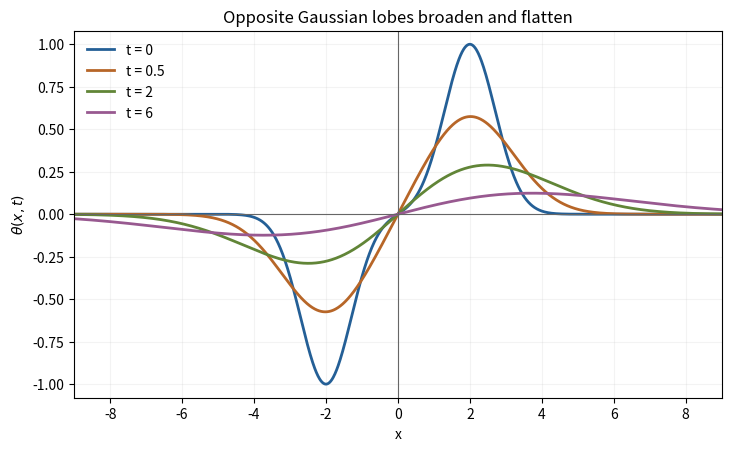

Recreate this plot in Python. (Note: this script raises an exception after producing the figure.)
"""Original time profiles of an odd Gaussian pair under heat diffusion."""
from pathlib import Path
import matplotlib.pyplot as plt
import numpy as np

x = np.linspace(-9, 9, 1600)
fig, ax = plt.subplots(figsize=(7.2, 4.4), layout="constrained")
for t, color in zip([0, .5, 2, 6], ["#245f96", "#b76628", "#618537", "#985990"]):
    s = 1+4*t
    u = (np.exp(-(x-2)**2/s)-np.exp(-(x+2)**2/s))/np.sqrt(s)
    ax.plot(x, u, color=color, lw=2, label=f"t = {t:g}")
ax.axhline(0, color="#666666", lw=.8)
ax.axvline(0, color="#666666", lw=.8)
ax.set(xlim=(-9, 9), ylim=(-1.08, 1.08), xlabel="x", ylabel=r"$\theta(x,t)$",
       title="Opposite Gaussian lobes broaden and flatten")
ax.grid(alpha=.15)
ax.legend(frameon=False, loc="upper left")
fig.savefig(Path(__file__).with_suffix(".png").name, dpi=120, facecolor="white")
plt.close(fig)
